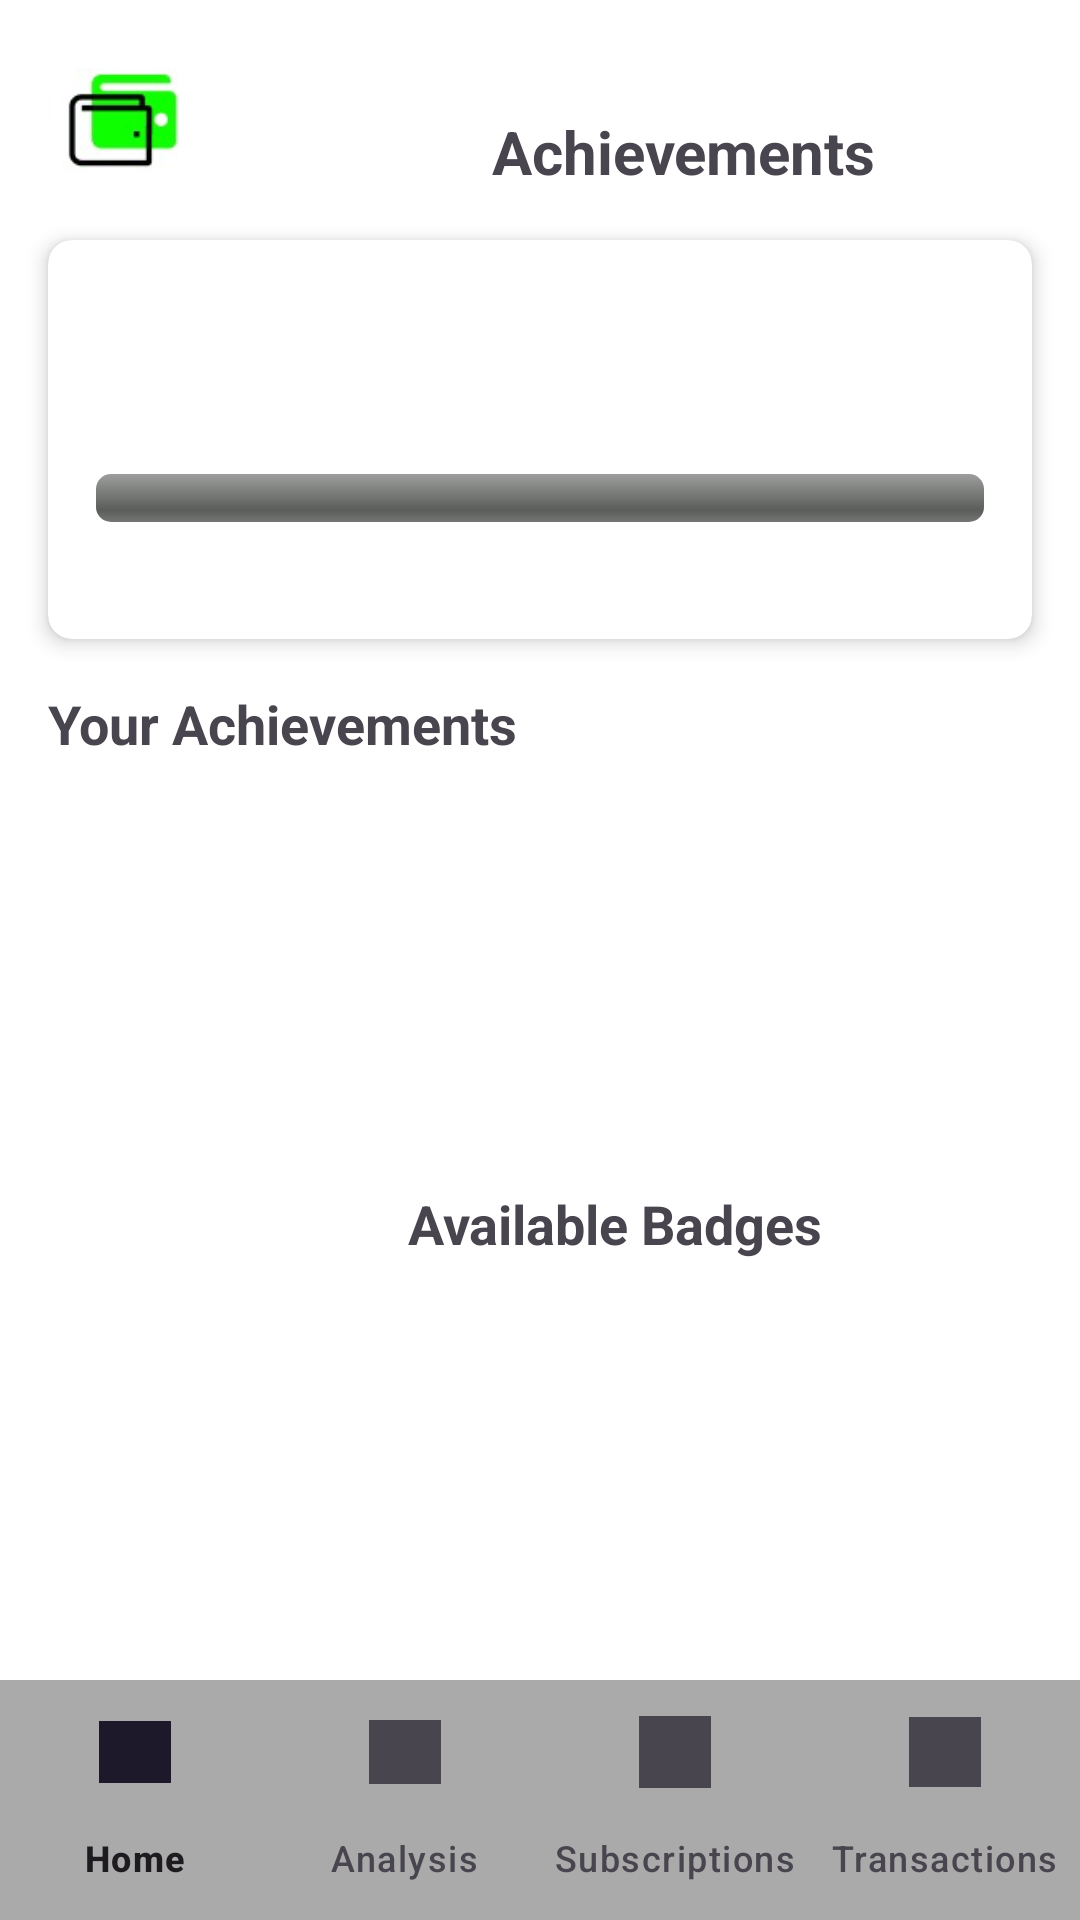

Android layout source for this screen:
<!-- AndroidManifest.xml: application theme Theme.FinTrackV20 -->
<!-- res/layout/activity_achievements.xml -->
<?xml version="1.0" encoding="utf-8"?>
<androidx.constraintlayout.widget.ConstraintLayout xmlns:android="http://schemas.android.com/apk/res/android"
    xmlns:app="http://schemas.android.com/apk/res-auto"
    xmlns:tools="http://schemas.android.com/tools"
    android:id="@+id/main"
    android:layout_width="match_parent"
    android:layout_height="match_parent"
    android:background="@android:color/white"
    tools:context=".AchievementsActivity">

    
    <ImageView
        android:id="@+id/logo"
        android:layout_width="48dp"
        android:layout_height="48dp"
        android:layout_margin="16dp"
        android:src="@drawable/ic_wallet"
        app:layout_constraintStart_toStartOf="parent"
        app:layout_constraintTop_toTopOf="parent" />

    <TextView
        android:id="@+id/title"
        android:layout_width="wrap_content"
        android:layout_height="wrap_content"
        android:layout_marginStart="100dp"
        android:text="@string/achievements_title"
        android:textSize="20sp"
        android:textStyle="bold"
        app:layout_constraintBottom_toBottomOf="@id/logo"
        app:layout_constraintStart_toEndOf="@id/logo"
        app:layout_constraintTop_toTopOf="@id/logo"
        app:layout_constraintVertical_bias="1.0" />

    
    <androidx.cardview.widget.CardView
        android:id="@+id/pointsSummaryCard"
        android:layout_width="0dp"
        android:layout_height="wrap_content"
        android:layout_marginHorizontal="16dp"
        android:layout_marginTop="16dp"
        app:cardCornerRadius="8dp"
        app:cardElevation="4dp"
        app:layout_constraintEnd_toEndOf="parent"
        app:layout_constraintStart_toStartOf="parent"
        app:layout_constraintTop_toBottomOf="@id/logo">

        <LinearLayout
            android:layout_width="match_parent"
            android:layout_height="wrap_content"
            android:orientation="vertical"
            android:padding="16dp">

            <TextView
                android:id="@+id/tvUserLevel"
                android:layout_width="match_parent"
                android:layout_height="wrap_content"
                android:textAlignment="center"
                android:textSize="18sp"
                android:textStyle="bold" />

            <TextView
                android:id="@+id/tvUserPoints"
                android:layout_width="match_parent"
                android:layout_height="wrap_content"
                android:layout_marginTop="8dp"
                android:textAlignment="center"
                android:textSize="16sp" />

            <ProgressBar
                android:id="@+id/progressLevel"
                style="@android:style/Widget.ProgressBar.Horizontal"
                android:layout_width="match_parent"
                android:layout_height="16dp"
                android:layout_marginTop="8dp"
                android:max="100"
                android:progressTint="#4CAF50" />

            <TextView
                android:id="@+id/tvNextLevel"
                android:layout_width="match_parent"
                android:layout_height="wrap_content"
                android:layout_marginTop="4dp"
                android:textAlignment="center"
                android:textSize="14sp" />
        </LinearLayout>
    </androidx.cardview.widget.CardView>

    
    <TextView
        android:id="@+id/tvAchievementsTitle"
        android:layout_width="wrap_content"
        android:layout_height="wrap_content"
        android:layout_marginStart="16dp"
        android:layout_marginTop="16dp"
        android:text="@string/your_achievements"
        android:textSize="18sp"
        android:textStyle="bold"
        app:layout_constraintStart_toStartOf="parent"
        app:layout_constraintTop_toBottomOf="@id/pointsSummaryCard" />

    
    <androidx.recyclerview.widget.RecyclerView
        android:id="@+id/recyclerViewAchievements"
        android:layout_width="0dp"
        android:layout_height="0dp"
        android:layout_marginTop="8dp"
        android:layout_marginBottom="8dp"
        android:contentDescription="@string/achievements_list_description"
        app:layout_constraintBottom_toTopOf="@id/tvAvailableBadgesTitle"
        app:layout_constraintEnd_toEndOf="parent"
        app:layout_constraintStart_toStartOf="parent"
        app:layout_constraintTop_toBottomOf="@id/tvAchievementsTitle" />

    
    <TextView
        android:id="@+id/tvAvailableBadgesTitle"
        android:layout_width="wrap_content"
        android:layout_height="wrap_content"
        android:layout_marginStart="136dp"
        android:layout_marginBottom="12dp"
        android:text="@string/available_badges"
        android:textSize="18sp"
        android:textStyle="bold"
        app:layout_constraintBottom_toTopOf="@id/recyclerViewAvailableBadges"
        app:layout_constraintStart_toStartOf="parent" />

    
    <androidx.recyclerview.widget.RecyclerView
        android:id="@+id/recyclerViewAvailableBadges"
        android:layout_width="0dp"
        android:layout_height="120dp"
        android:layout_marginBottom="8dp"
        android:contentDescription="@string/available_badges_list_description"
        android:orientation="horizontal"
        app:layoutManager="androidx.recyclerview.widget.LinearLayoutManager"
        app:layout_constraintBottom_toTopOf="@id/bottomNavigation"
        app:layout_constraintEnd_toEndOf="parent"
        app:layout_constraintStart_toStartOf="parent" />


    
    <com.google.android.material.bottomnavigation.BottomNavigationView
        android:id="@+id/bottomNavigation"
        android:layout_width="0dp"
        android:layout_height="wrap_content"
        android:background="@color/gray"
        app:labelVisibilityMode="labeled"
        app:layout_constraintBottom_toBottomOf="parent"
        app:layout_constraintStart_toStartOf="parent"
        app:layout_constraintEnd_toEndOf="parent"
        app:menu="@menu/bottom_nav_menu" />

</androidx.constraintlayout.widget.ConstraintLayout>
<!-- resources referenced by this layout -->
<resources>
  <color name="gray">#AAAAAA</color>
  <!-- drawable ic_wallet: png bitmap (drawable, 2938 bytes) -->
  <string name="achievements_list_description">List of your achievements</string>
  <string name="achievements_title">Achievements</string>
  <string name="available_badges">Available Badges</string>
  <string name="available_badges_list_description">List of available badges</string>
  <string name="your_achievements">Your Achievements</string>
  <style name="Theme.FinTrackV20" parent="Base.Theme.FinTrackV20" />
  <style name="Base.Theme.FinTrackV20" parent="Theme.Material3.DayNight.NoActionBar">
          
          
      </style>
</resources>
